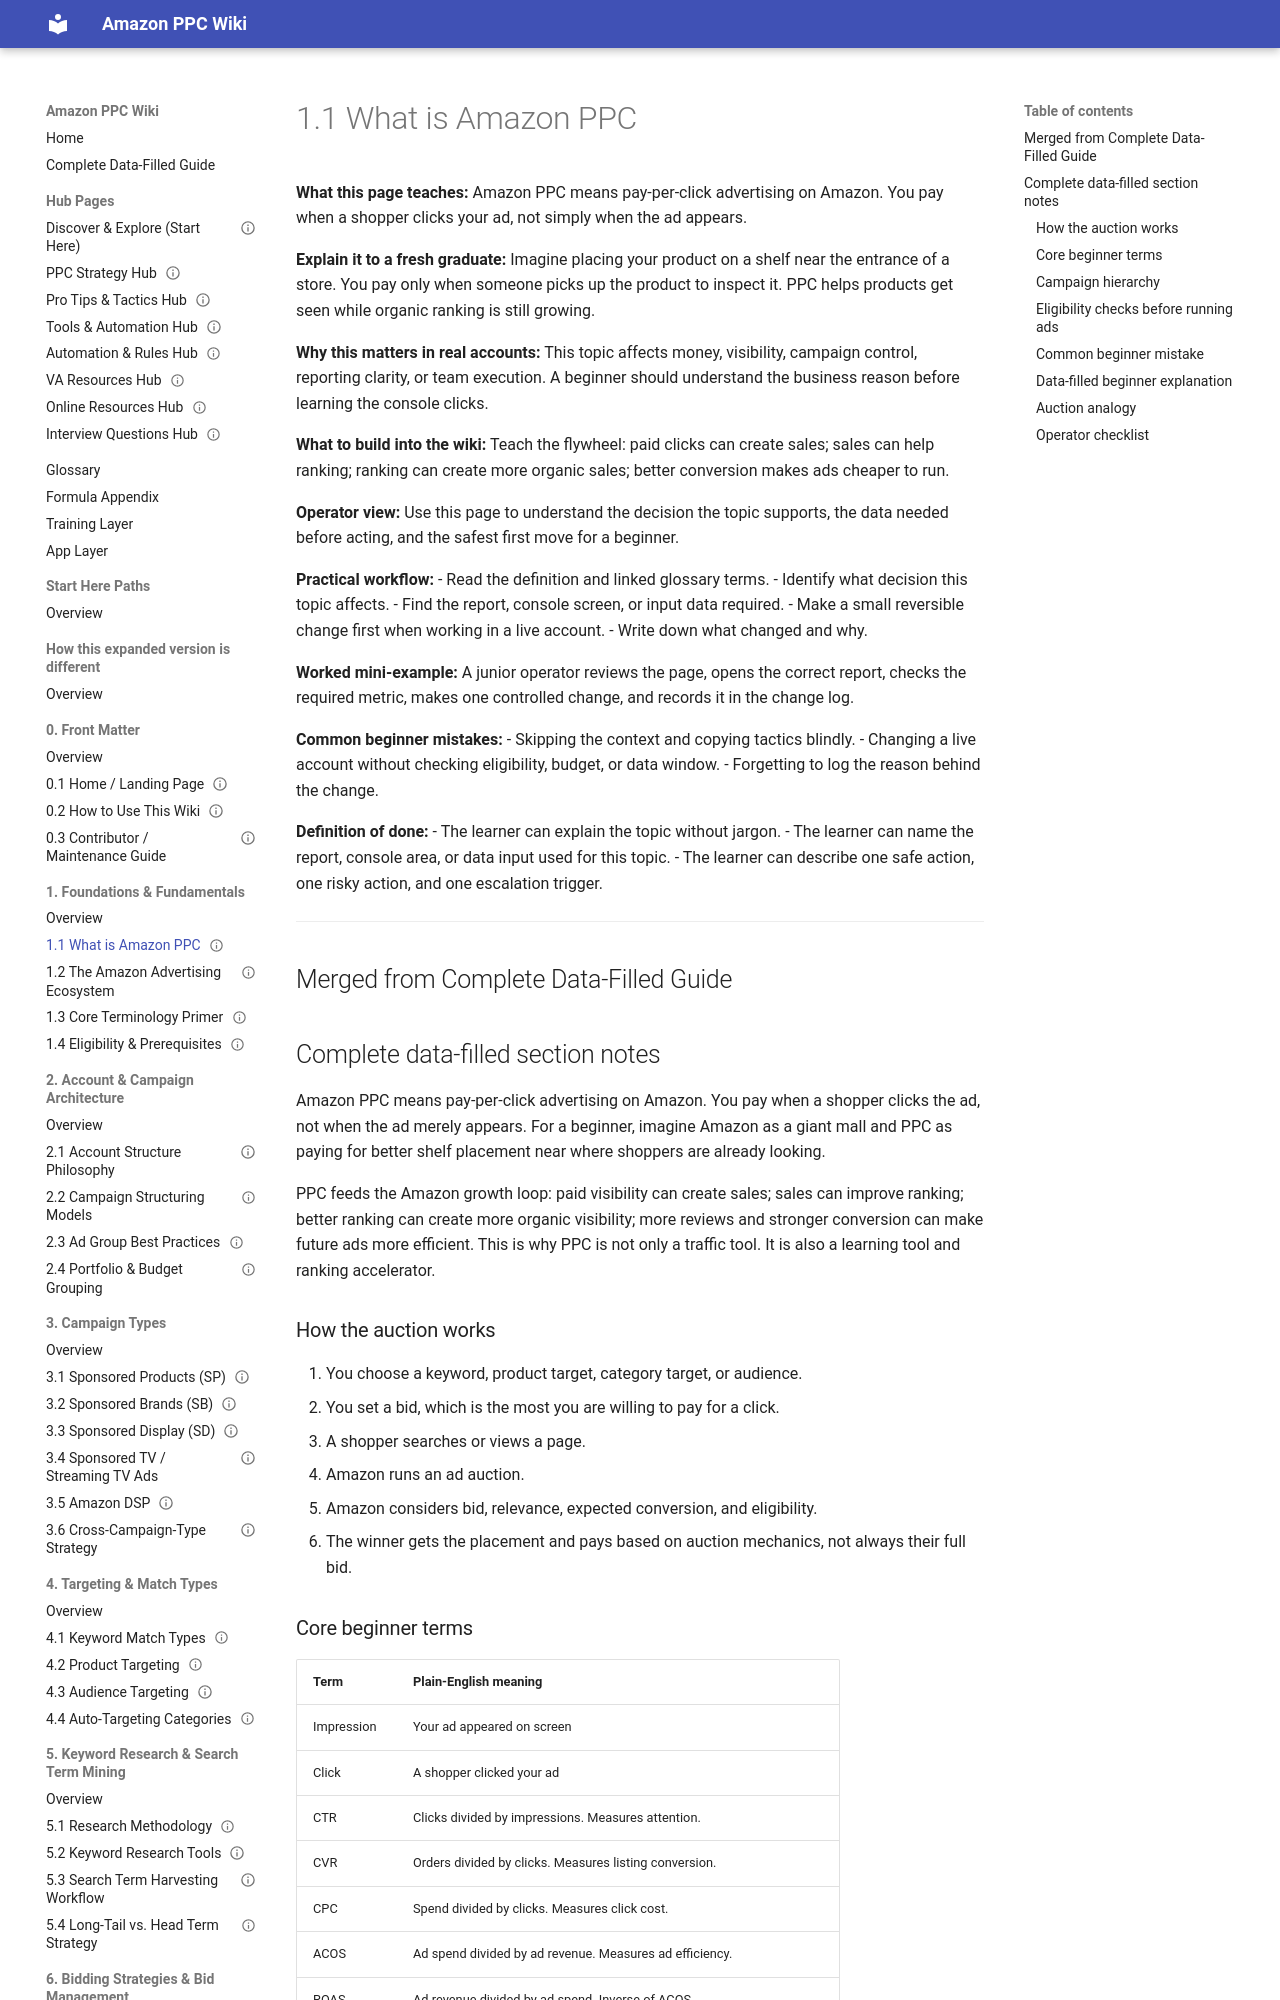

repository: projectamazonph/Amazon-Wiki · page: sections/01-1-foundations-and-fundamentals/1-1-1-1-what-is-amazon-ppc/index.html · generator: mkdocs

---
title: "1.1 What is Amazon PPC"
page_id: "1-1"
section: "1. Foundations & Fundamentals"
learner_level: "Foundational"
topic_tags: ["amazon-ppc"]
delivery_format: ["self-paced", "instructor-led"]
estimated_time_minutes: 15
owner: "PPC Training Team"
review_cycle: "Quarterly"
last_verified_against_live_console: null
source_doc: "Amazon_PPC_Wiki_Fresh_Graduate_Guide_EXPANDED.docx"
status: "draft-ready"
---
